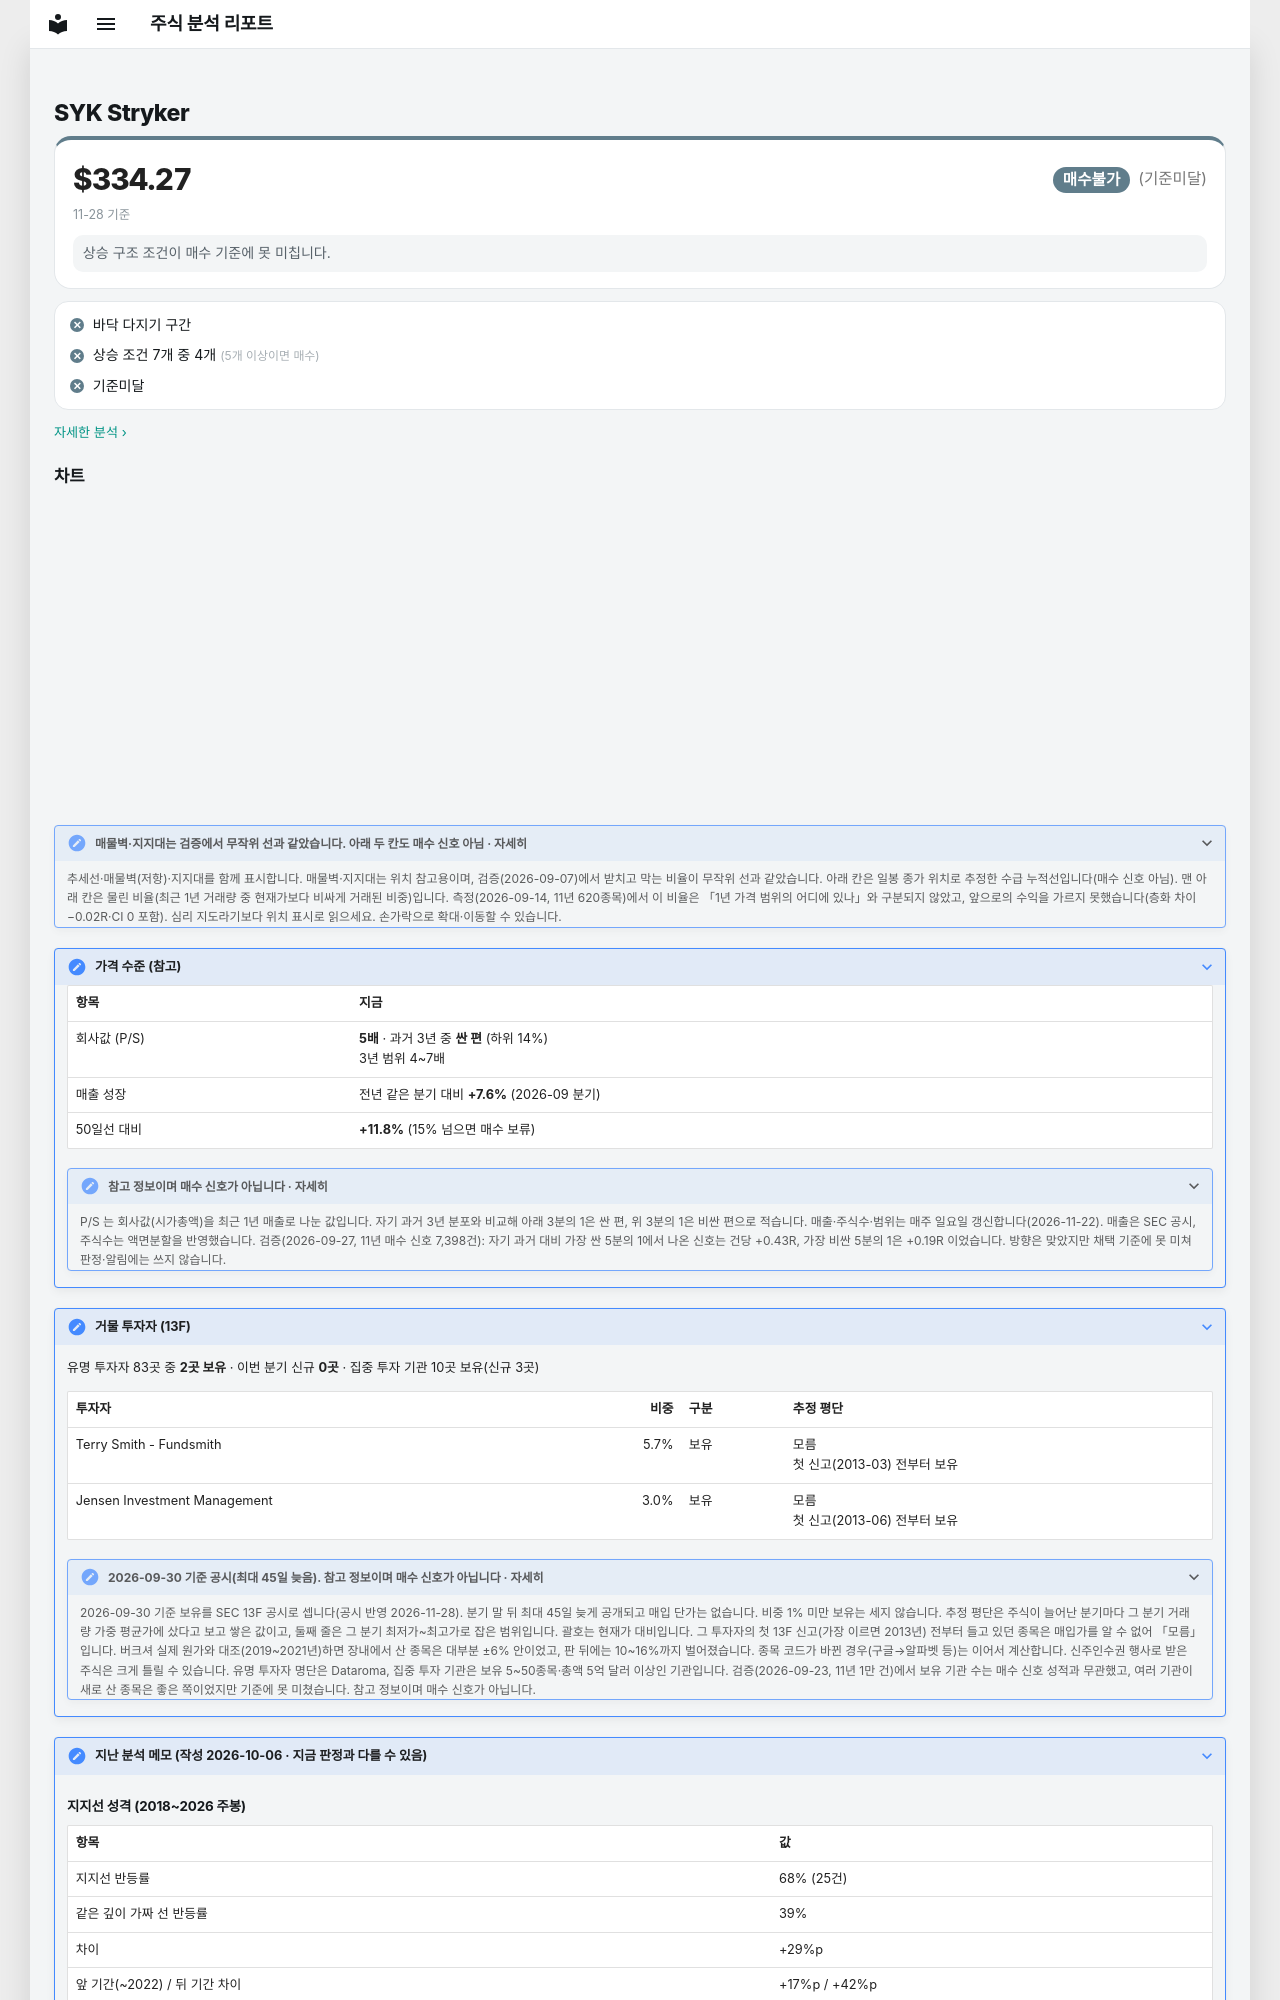

repository: soloandco/stock-reports · page: watchlist/SYK/index.html · generator: mkdocs

---
type: watchlist
ticker: SYK
market: NYSE
title: Stryker 관찰 종목
created: 2026-10-06
updated: 2026-10-06
tags:
  - stock-agent
  - watchlist
  - SYK
  - support-fit
status: watching
comments: true
---

# SYK Stryker

<div class="m-sum m-sum--nobuy"><div class="m-sum__top"><span class="m-sum__px">$334.27</span><span class="verdict verdict-nobuy">매수불가</span> <span class="verdict-reason">(기준미달)</span></div><div class="m-sum__sub">11-28 기준</div><p class="m-why">상승 구조 조건이 매수 기준에 못 미칩니다.</p></div>

<div class="m-box m-checks"><div class="m-ck m-ck--no"><i>✕</i><span>바닥 다지기 구간</span></div><div class="m-ck m-ck--no"><i>✕</i><span>상승 조건 7개 중 4개 <small>(5개 이상이면 매수)</small></span></div><div class="m-ck m-ck--no"><i>✕</i><span>기준미달</span></div></div>

<p class="m-more"><a href="../../snapshots/SYK-2026-11-28/">자세한 분석 ›</a></p>
